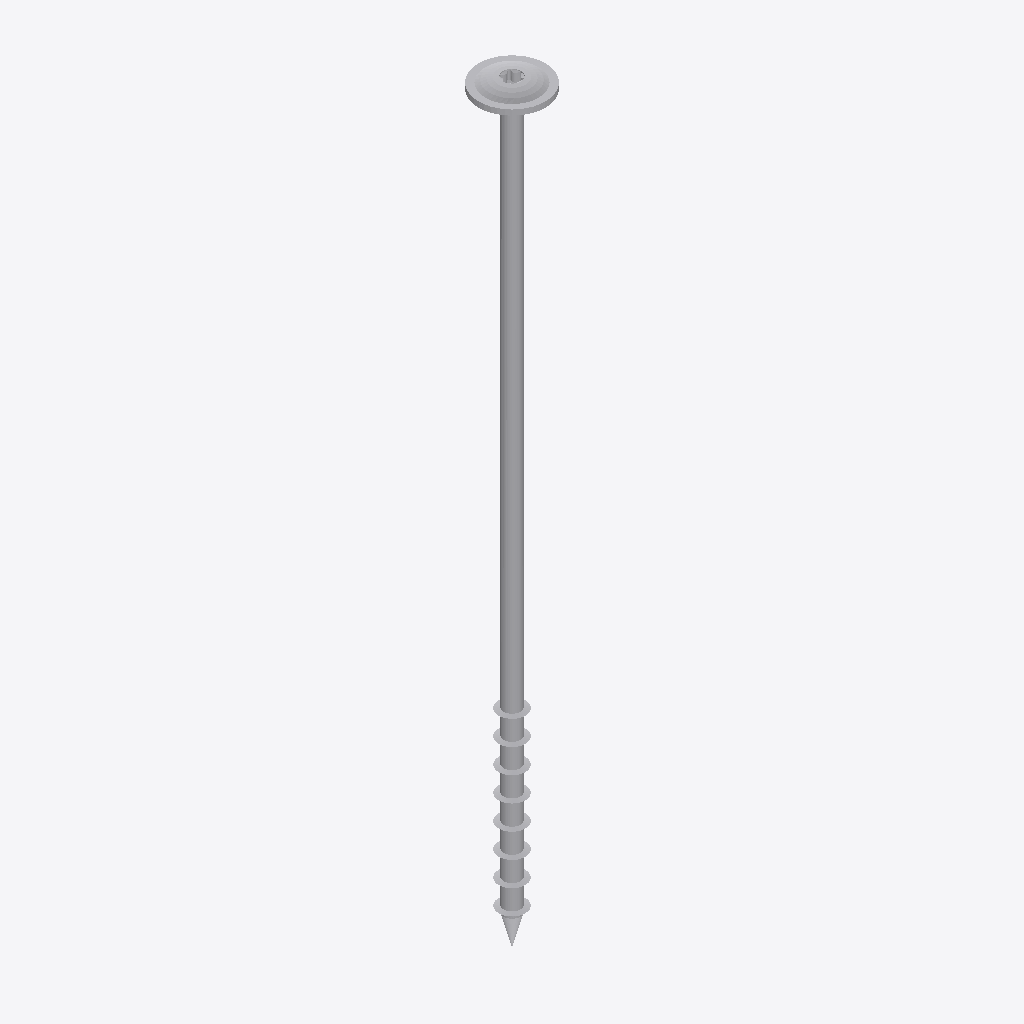
Isometric view of an IFC building model (IFC-SPF (STEP), schema IFC2X3, length unit millimetre), seen from the south-west, elements coloured by IFC class: 1 other element (light grey).
Extent 0.025 m × 0.025 m × 0.284 m (x, y, z). Storeys (1): Default Building Storey at 0.00 m. Elements (1): 1 IfcBuildingElementProxy.

HEADER;
FILE_DESCRIPTION(('ViewDefinition [CoordinationView]'),'2;1');
FILE_NAME('','2023-07-04T14:45:08',(''),(''),'','SketchUp Pro 2015','');
FILE_SCHEMA(('IFC2X3'));
ENDSEC;
DATA;
#1=IFCPROJECT('3lqgQJq_f8LAuumnmblsDq',#2,'Default Project','Description of Default Project',$,$,$,(#20),#7);
#24=IFCSITE('1SAXjmnkPBPgr1hvmiH5LW',#2,'Default Site','Description of Default Site',$,#25,$,$,.ELEMENT.,(24,28,0),(54,25,0),10.0,$,$);
#30=IFCBUILDING('0dZBUoBPPEHQQSnB7FvbdU',#2,'Default Building','Description of Default Building',$,#31,$,$,.ELEMENT.,$,$,#36);
#37=IFCBUILDINGSTOREY('247Xvn$_jCQh2AItjMd2Vr',#2,'Default Building Storey','Description of Default Building Storey',$,#38,$,$,.ELEMENT.,0.0);
#47=IFCBUILDINGELEMENTPROXY('2baIVs8yX0HgYg0Ol06zHA',#2,'','Description of Object',$,#48,#53,$,$);
ENDSEC;
